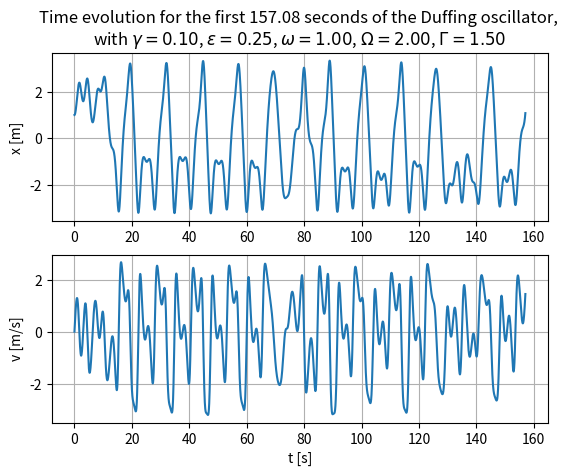
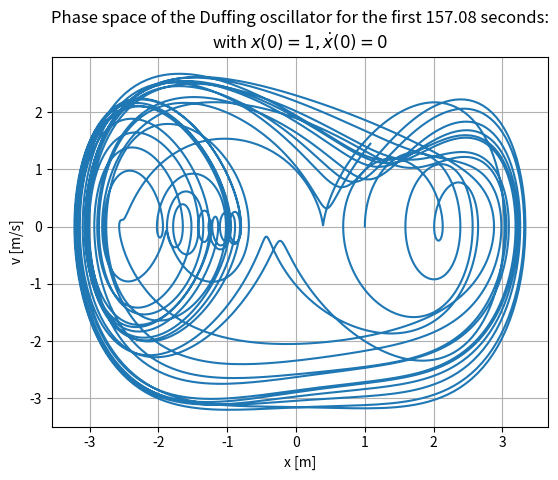
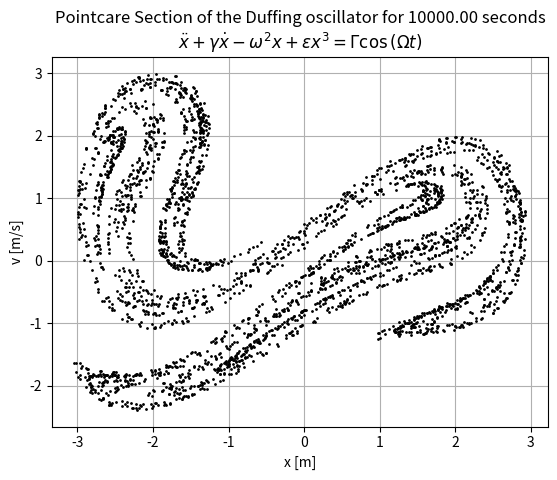

Write the Python code that produced these figures, in order.
# -*- coding: utf-8 -*-

from __future__ import division, print_function
import time

import numpy as np
import matplotlib.pyplot as plt
from scipy.integrate import odeint

# parameters of the system
gamma = 0.1
epsilon = 0.25
omega = 1.0
Omega = 2.0
Gamma = 1.5 # for chaos

# right hand side of the ode
def rhs(y, t):
    x = y[0]
    v = y[1]
    a = Gamma*np.cos(Omega * t) - gamma*v + omega**2*x - epsilon*x**3
    return np.array([v, a])

# time intervall to simulate
period_res = 100
T = 2 * 5000
period = 2*np.pi / Omega
step = period / period_res
t = np.arange(0, T, step)

# initial conditions
x0 = 1.0
v0 = 0.0
y0 = np.array([x0, v0])

# integration of the ode
start = time.time()
y = odeint(rhs, y0, t)
stop = time.time()
compute_time = stop - start
print("took %.2f seconds" % compute_time)
x = y[:, 0]
v = y[:, 1]

# plot the evolution of the solution $x$ and its derviative $\dot{x}$
first = 5000
first_time = first * step

plt.figure(1)
plt.subplot(2, 1, 1)
parameter_string = r"$\gamma = %.2f$" % gamma + r", $\epsilon = %.2f$" % epsilon + r", $\omega = %.2f$" % omega + ", $\Omega = %.2f$" % Omega + r", $\Gamma = %.2f$" % Gamma
plt.title("Time evolution for the first %.2f seconds of the Duffing oscillator, \nwith " % first_time + parameter_string)
plt.plot(t[:first], x[:first])
plt.ylabel("x [m]")
plt.grid()
plt.subplot(2, 1, 2)
plt.plot(t[:first], v[:first])
plt.ylabel("v [m/s]")
plt.grid()
plt.xlabel("t [s]")

# plot the evolution of the system in phasespace
plt.figure(2)
plt.title("Phase space of the Duffing oscillator for the first %.2f seconds:\n" % first_time + r"with $x(0) = 1, \dot{x}(0) = 0$")
plt.plot(x[:first], v[:first])
plt.xlabel("x [m]")
plt.ylabel("v [m/s]")
plt.grid()

# plot the pointcare section the system
# the plot is accually a recurrence plot but dune to the Omega periodic externaml force
# we get approx. the same plot.
plt.figure(3)
x1 = x[::period_res] # external force has a 2pi/Omega period so period_res points
x2 = v[::period_res]
plt.plot(x1, x2, ".k", markersize=2)
plt.xlabel("x [m]")
plt.ylabel("v [m/s]")
plt.grid()
plt.title("Pointcare Section of the Duffing oscillator for %.2f seconds\n" % T + r"$\ddot{x} + \gamma \dot{x} - \omega^2 x + \epsilon x^3 = \Gamma \cos{(\Omega t)}$")

plt.show()
